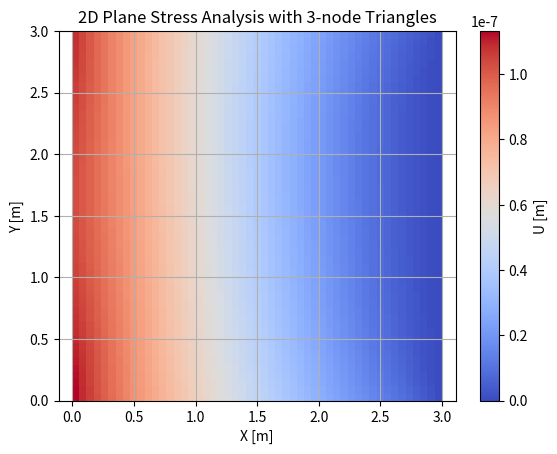

This chart was generated by the following Python code:
# Imports
import numpy as np
import matplotlib.pyplot as plt


def main():
    # ==================================================================================================================
    # ------------------------------------------------SHAPE FUNCTIONS---------------------------------------------------
    # ==================================================================================================================

    def elementXY_Coord(element_, nodal_coords):
        xy_coord_ = nodal_coords[element_]

        return xy_coord_

    def nodeXY_Coord(node_, nodal_coords):
        xy_coord_ = nodal_coords[node_]

        return xy_coord_

    def distanceBetween_AB(xA_, yA_, xB_, yB_):
        return np.sqrt((xB_ - xA_) ** 2 + (yB_ - yA_) ** 2)

    def forceVector(nodes_, nodal_traction_force_, traction_force_, nodal_coords):

        for i_, I_ in enumerate(nodal_traction_force_):

            xA_, yA_ = nodeXY_Coord(nodes_[i_][0], nodal_coords)
            xB_, yB_ = nodeXY_Coord(nodes_[i_][1], nodal_coords)

            li = distanceBetween_AB(xA_, yA_, xB_, yB_)

            F[I_] += li * traction_force_ / 2

        return F

    # Shape Function, of (ξ,η), for triangular Shape with 3 nodes
    def shapeFunctionT3(xi_, eta_):
        shape_function_ = np.array([
            [1 - xi_ - eta_],  # N1
            [xi_],  # N2
            [eta_]  # N3
        ])

        derivative_shape_function_ = np.array([
            [-1, 1, 0],  # [dN1/dξ, dN2/dξ, dN3/dξ]
            [-1, 0, 1]  # [dN1/dη, dN2/dη, dN3/dη]
        ])

        return shape_function_, derivative_shape_function_

    def gaussQuadratureT3(option_):
        if option_ == 1:  # 3 Gauss Points = option 1

            locations_ = np.array([[0.5, 0.5],
                                   [0, 0.5],
                                   [0.5, 0]
                                   ])
            weights_ = 1 / 6 * np.ones((3, 1))

        elif option_ == 2:  # 3 Gauss Point = option 2

            locations_ = np.array([[1 / 6, 1 / 6],
                                   [2 / 3, 1 / 6],
                                   [1 / 6, 2 / 3]
                                   ])
            weights_ = 1 / 6 * np.ones((3, 1))

        elif option_ == 3:  # 4 Gauss Point = option 3

            locations_ = np.array([[1 / 3, 1 / 3],
                                   [1 / 5, 1 / 5],
                                   [3 / 5, 1 / 5],
                                   [1 / 5, 3 / 5]
                                   ])
            weights_ = np.array([-27 / 96, 25 / 96, 25 / 96, 25 / 96])

        else:  # 1 Gauss Point

            locations_ = np.array([[1 / 3, 1 / 3]])
            weights_ = 1 / 2 * np.ones((1, 1))

        return locations_, weights_

    def Jacobian(derivative_shape_function_, xy_coordinates_):
        J_ = derivative_shape_function_.dot(xy_coordinates_)

        invJ_ = np.linalg.inv(J_)
        detJ_ = np.linalg.det(J_)

        return J_, invJ_, detJ_

    def createMatrixB(DerivativeShapeFunction_xy_, dof, number_nodes_in_element):
        B_ = np.zeros((3, dof * number_nodes_in_element))  # Creating Matrix B 3x8

        B_[0, 0::2] = DerivativeShapeFunction_xy_[0, :]  # row 1 of Matrix B
        B_[1, 1::2] = DerivativeShapeFunction_xy_[1, :]  # row 2 of Matrix B
        B_[2, 0::2] = DerivativeShapeFunction_xy_[1, :]  # row 3, odd columns of Matrix B
        B_[2, 1::2] = DerivativeShapeFunction_xy_[0, :]  # row 3, even columns of Matrix B

        # Return Matrix B
        return B_

    # ==================================================================================================================
    # -----------------------------------------NODES AND DEGREES OF FREEDOM---------------------------------------------
    # ==================================================================================================================

    DEGREE_OF_FREEDOM = 2  # 2 degrees of freedom, u and v displacements
    NUMBER_NODES_IN_ELEMENT = 3  # Triangular element, so 3 nodes in each element

    # ==================================================================================================================
    # --------------------------------------------GEOMETRY OF THE PROBLEM-----------------------------------------------
    # ==================================================================================================================

    X_START = 0  # x-axis starting x-coordinate of the rectangular element
    Y_START = 0  # y-axis starting y-coordinate of the rectangular element
    X_END = 3  # x-axis ending x-coordinate of the rectangular element
    Y_END = 3  # y-axis ending y-coordinate of the rectangular element
    H = 0.5  # width of the plate, in [m]

    NUMBER_NODES_X = 51  # Number of Nodes at x-axis
    NUMBER_NODES_Y = 51  # Number of Nodes at y-axis

    NUMBER_NODES = NUMBER_NODES_X * NUMBER_NODES_Y  # Total Number of Nodes
    NODES = np.arange(NUMBER_NODES)  # Indices of all Nodes

    NODES_RESHAPED = np.reshape(NODES, (NUMBER_NODES_Y, NUMBER_NODES_X))  # Reshaped Nodes into Ny x Nx

    # ======================================================================================================================
    # -----------------------------------------------CONNECTIONS---------------------------------------------------------
    # ======================================================================================================================

    CONNECTIVITIES = []  # Create Matrix of Connectivities

    # In the next for-loop, Connectivities of triangle shapes will be created
    for i, ii in enumerate(NODES_RESHAPED):  # runs the rows of the rectangular beam
        for n, node in enumerate(ii):  # Runs the nodes of each row

            if i == (NUMBER_NODES_Y - 1):  # If it is the last row, break
                break
            elif n == (NUMBER_NODES_X - 1):  # If node is the last element of the row, pass
                pass
            else:
                CONNECTIVITIES.append([node, node + 1, NODES_RESHAPED[i + 1][n]])  # Add the first triangle shape
                CONNECTIVITIES.append([node + 1, NODES_RESHAPED[i + 1][n + 1], NODES_RESHAPED[i + 1][n]])  # Add the
                # second triangle shape

    CONNECTIVITIES = np.array(CONNECTIVITIES)  # Convert CONNECTIONS into array

    # ==================================================================================================================
    # ----------------------------------------------------MESH----------------------------------------------------------
    # ==================================================================================================================

    NODAL_COORDINATES_X = np.linspace(X_START, X_END, NUMBER_NODES_X)  # Create Nodal Coordinates of a x-axis row
    NODAL_COORDINATES_Y = np.linspace(Y_START, Y_END, NUMBER_NODES_Y)  # Create Nodal Coordinates of a y-axis column

    NODAL_COORDINATES = np.array([[i, j] for j in NODAL_COORDINATES_Y for i in NODAL_COORDINATES_X])  # Create the (x,y)
    # coordinates of each node, in an array

    # ==================================================================================================================
    # --------------------------------------------INITIALIZING MATRICES-------------------------------------------------
    # ==================================================================================================================

    K = np.zeros((NUMBER_NODES * DEGREE_OF_FREEDOM, NUMBER_NODES * DEGREE_OF_FREEDOM))  # Stiffness Matrix
    U = np.zeros((NUMBER_NODES * DEGREE_OF_FREEDOM, 1))  # Displacement Matrix
    F = np.zeros((NUMBER_NODES * DEGREE_OF_FREEDOM, 1))  # Force Matrix

    # ==================================================================================================================
    # -------------------------------------------MATERIAL CHARACTERISTICS-----------------------------------------------
    # ==================================================================================================================

    E = 200 * 10 ** 9  # Young's Modulus of Steel, in [Pa]
    POISSON = 0.33  # Poison's ratio for Steel

    # C Matrix of Plane Stress Problem
    C = E / (1 - POISSON ** 2) * np.array(
        [
            [1, POISSON, 0],
            [POISSON, 1, 0],
            [0, 0, (1 - POISSON) / 2]
        ])

    # Plane Strain Problem
    # C = E / (1.0 + POISSON) / (1.0 - 2.0 * POISSON) * np.array([[1.0 - POISSON, POISSON, 0.0],
    #                                                 [POISSON, 1.0 - POISSON, 0.0],
    #                                                 [0.0, 0.0, 0.5 - POISSON]])

    # NOTE: You can uncomment the desired C matrix configuration by removing the '#' symbol at the beginning of the
    # corresponding lines. This allows you to choose the specific behavior or condition you want for your problem.

    # ==================================================================================================================
    # ------------------------------------------STIFFNESS MATRIX CREATION-----------------------------------------------
    # ==================================================================================================================

    # Run all connectivities of the rectangular beam
    for c, connection in enumerate(CONNECTIVITIES):
        xy_coord = elementXY_Coord(connection, NODAL_COORDINATES)  # (x,y) coordinates of the element (anticlockwise)

        # Creation of element's Stiffness Matrix
        Ke = np.zeros((DEGREE_OF_FREEDOM * NUMBER_NODES_IN_ELEMENT, DEGREE_OF_FREEDOM * NUMBER_NODES_IN_ELEMENT))

        GaussLocations, Weights = gaussQuadratureT3(1)  # Gauss Quadrature Locations & Weights

        # Run through each Gauss Location/Weight
        for gl, gauss_location in enumerate(GaussLocations):

            xi, eta = gauss_location  # Assign ξ and η to the specific Gauss Point Coordinates

            ShapeFunction, DerivativeShapeFunction = shapeFunctionT3(xi, eta)

            J, invJ, detJ = Jacobian(DerivativeShapeFunction, xy_coord)

            DerivativeShapeFunction_xy = invJ.dot(DerivativeShapeFunction)

            B = createMatrixB(DerivativeShapeFunction_xy, DEGREE_OF_FREEDOM, NUMBER_NODES_IN_ELEMENT)

            # Element Stiffness Matrix, due to specific Gauss-Point is given by Ke = B.T * C * B * |J| * Wi * H
            Ke += np.dot(np.dot(B.T, C), B) * detJ * Weights[gl] * H

            for i, ii in enumerate(connection):  # Runs through all elements nodes of the connectivity
                for j, jj in enumerate(connection):  # Runs through all element nodes, again, of the connectivity
                    # Ke is 6x6 (8 = 2Dof * 3-node)

                    # i_: index of first for-loop (Local Ke index)
                    # j: index of second for-loop (Local Ke index)
                    # ii: node of first for-loop (Global K index)
                    # jj: node of second for-loop (Global K index)

                    K[2 * ii, 2 * jj] += Ke[2 * i, 2 * j]  # Ke11
                    K[2 * ii + 1, 2 * jj] += Ke[2 * i + 1, 2 * j]  # Ke21
                    K[2 * ii, 2 * jj + 1] += Ke[2 * i, 2 * j + 1]  # Ke12
                    K[2 * ii + 1, 2 * jj + 1] += Ke[2 * i + 1, 2 * j + 1]  # Ke22

    # ==================================================================================================================
    # ----------------------------------------LOADS & BOUNDARY CONDITIONS-----------------------------------------------
    # ==================================================================================================================

    Px = 1000.0  # Force [N/m]

    # Left Hand Side (L.H.S.) index of Nodes
    LHS_NODES = np.array(
        [[i, i + NUMBER_NODES_X]
         for i in np.arange(start=0,
                            stop=NUMBER_NODES - NUMBER_NODES_X,
                            step=NUMBER_NODES_X)]
    )

    # Left Hand Side (L.H.S.) index of Nodes, with Degrees of Freedom
    LHS_NODES_DOF = np.array(
        [[i, i + 1, i + NUMBER_NODES_X * DEGREE_OF_FREEDOM, i + NUMBER_NODES_X * DEGREE_OF_FREEDOM + 1]
         for i in np.arange(start=0,
                            stop=(NUMBER_NODES - NUMBER_NODES_X) * DEGREE_OF_FREEDOM,
                            step=NUMBER_NODES_X * DEGREE_OF_FREEDOM)]
    )

    F = forceVector(LHS_NODES, LHS_NODES_DOF, Px, NODAL_COORDINATES)  # Create

    # Prescribed Nodes are essential for solving K * x = b. R.H.S. nodes are prescribed us the boundary condition,
    # were the (u,v) are equal to (0,0) for all the nodes. PRESCRIBED_NODES gives us the boundary nodes.
    PRESCRIBED_NODES = np.array([
        [2 * i, 2 * i + 1] for i in range((NUMBER_NODES_X - 1), NUMBER_NODES, NUMBER_NODES_X)
    ]).flatten()

    # ACTIVE_NODES are the nodes that are NOT PRESCRIBED_NODES
    ACTIVE_NODES = np.setdiff1d(np.arange(0, DEGREE_OF_FREEDOM * NUMBER_NODES), PRESCRIBED_NODES)
    # PRESCRIBED_NODES[-NUMBER_NODES_Y:-1], PRESCRIBED_NODES[-1] = np.array([0, 0])

    # Solving system K * x = b, of only active nodes
    U_PRESCRIBED = np.linalg.solve(K[np.ix_(ACTIVE_NODES, ACTIVE_NODES)], F[ACTIVE_NODES])
    # U_PRESCRIBED = np.linalg.lstsq(K[np.ix_(ACTIVE_NODES, ACTIVE_NODES)], F[ACTIVE_NODES])

    # Assign Active nodes to the U Matrix, so the prescribed nodes remain (u,v)=(0,0)
    U[ACTIVE_NODES] = U_PRESCRIBED

    # Find (u,v) coordinates of each node
    # the U Matrix goes like: U = [u1, v1, u2, v2,..., uN, vN].T
    UU = U[0::2]  # u displacement of each node
    VV = U[1::2]  # v displacement of each node

    UU = np.reshape(UU, (NUMBER_NODES_X, NUMBER_NODES_Y))  # Reshape Uu by Nx * Ny
    VV = np.reshape(VV, (NUMBER_NODES_X, NUMBER_NODES_Y))  # Reshape Uv by Nx * Ny

    # Create again X, Y coordinates in order to plot them
    X, Y = np.meshgrid(NODAL_COORDINATES_X, NODAL_COORDINATES_Y)

    # Plot the beam mesh with color VV=(X,Y)
    plt.imshow(VV, cmap='coolwarm', extent=[np.min(X), np.max(X), np.min(Y), np.max(Y)])

    plt.xlim(np.min(X) - 1, np.max(X) + 1)  # Set the x-axis limits
    plt.ylim(np.min(Y) - 1, np.max(Y) + 1)  # Set the y-axis limits
    plt.grid()
    plt.colorbar(label='U [m]')  # Add colorbar label
    plt.xlabel('X [m]')  # Add x-axis label
    plt.ylabel('Y [m]')  # Add y-axis label
    plt.title('2D Plane Stress Analysis with 3-node Triangles')  # Add plot title
    plt.axis('equal')
    plt.show()


if __name__ == "__main__":
    main()
